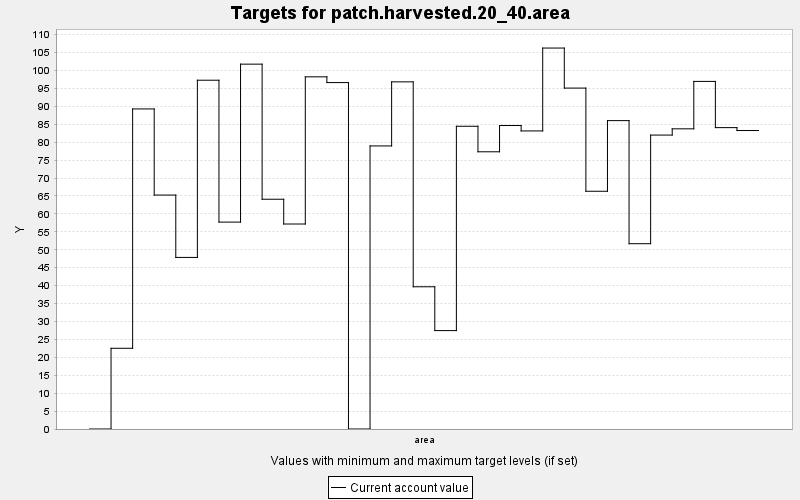

Values plotted in this chart, from the file beside it:
TARGET, PERIOD, YEAR, PERIODWIDTH, MINIMUM, MAXIMUM, MINWEIGHT, MAXWEIGHT, CURRENT, SUMMARY
patch.harvested.20_40.area, 0, 0, 10.0, 0.0, 1.0, 0.001, 0.001, 0.0, 1.0
patch.harvested.20_40.area, 1, 10, 10.0, 0.0, 1.0, 0.001, 0.001, 22.52, 1.0
patch.harvested.20_40.area, 2, 20, 10.0, 0.0, 1.0, 0.001, 0.001, 89.28, 1.0
patch.harvested.20_40.area, 3, 30, 10.0, 0.0, 1.0, 0.001, 0.001, 65.25, 1.0
patch.harvested.20_40.area, 4, 40, 10.0, 0.0, 1.0, 0.001, 0.001, 47.86, 1.0
patch.harvested.20_40.area, 5, 50, 10.0, 0.0, 1.0, 0.001, 0.001, 97.29, 1.0
patch.harvested.20_40.area, 6, 60, 10.0, 0.0, 1.0, 0.001, 0.001, 57.71, 1.0
patch.harvested.20_40.area, 7, 70, 10.0, 0.0, 1.0, 0.001, 0.001, 101.8, 1.0
patch.harvested.20_40.area, 8, 80, 10.0, 0.0, 1.0, 0.001, 0.001, 64.09, 1.0
patch.harvested.20_40.area, 9, 90, 10.0, 0.0, 1.0, 0.001, 0.001, 57.18, 1.0
patch.harvested.20_40.area, 10, 100, 10.0, 0.0, 1.0, 0.001, 0.001, 98.23, 1.0
patch.harvested.20_40.area, 11, 110, 10.0, 0.0, 1.0, 0.001, 0.001, 96.63, 1.0
patch.harvested.20_40.area, 12, 120, 10.0, 0.0, 1.0, 0.001, 0.001, 0.0, 1.0
patch.harvested.20_40.area, 13, 130, 10.0, 0.0, 1.0, 0.001, 0.001, 78.96, 1.0
patch.harvested.20_40.area, 14, 140, 10.0, 0.0, 1.0, 0.001, 0.001, 96.83, 1.0
patch.harvested.20_40.area, 15, 150, 10.0, 0.0, 1.0, 0.001, 0.001, 39.67, 1.0
patch.harvested.20_40.area, 16, 160, 10.0, 0.0, 1.0, 0.001, 0.001, 27.45, 1.0
patch.harvested.20_40.area, 17, 170, 10.0, 0.0, 1.0, 0.001, 0.001, 84.45, 1.0
patch.harvested.20_40.area, 18, 180, 10.0, 0.0, 1.0, 0.001, 0.001, 77.32, 1.0
patch.harvested.20_40.area, 19, 190, 10.0, 0.0, 1.0, 0.001, 0.001, 84.65, 1.0
patch.harvested.20_40.area, 20, 200, 10.0, 0.0, 1.0, 0.001, 0.001, 83.14, 1.0
patch.harvested.20_40.area, 21, 210, 10.0, 0.0, 1.0, 0.001, 0.001, 106.3, 1.0
patch.harvested.20_40.area, 22, 220, 10.0, 0.0, 1.0, 0.001, 0.001, 95.09, 1.0
patch.harvested.20_40.area, 23, 230, 10.0, 0.0, 1.0, 0.001, 0.001, 66.32, 1.0
patch.harvested.20_40.area, 24, 240, 10.0, 0.0, 1.0, 0.001, 0.001, 86.02, 1.0
patch.harvested.20_40.area, 25, 250, 10.0, 0.0, 1.0, 0.001, 0.001, 51.69, 1.0
patch.harvested.20_40.area, 26, 260, 10.0, 0.0, 1.0, 0.001, 0.001, 81.99, 1.0
patch.harvested.20_40.area, 27, 270, 10.0, 0.0, 1.0, 0.001, 0.001, 83.73, 1.0
patch.harvested.20_40.area, 28, 280, 10.0, 0.0, 1.0, 0.001, 0.001, 96.96, 1.0
patch.harvested.20_40.area, 29, 290, 10.0, 0.0, 1.0, 0.001, 0.001, 84.07, 1.0
patch.harvested.20_40.area, 30, 300, 10.0, 0.0, 1.0, 0.001, 0.001, 83.26, 1.0
